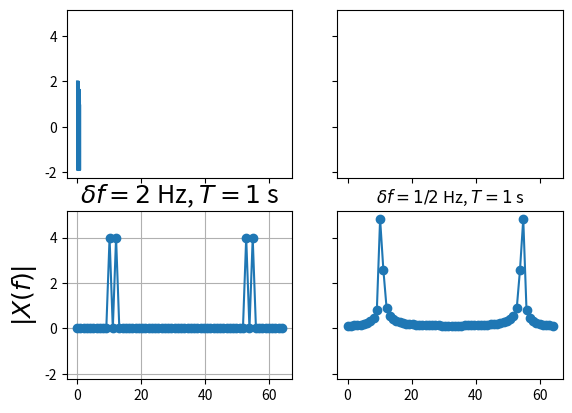

The script that saved this image:
import numpy as np
import matplotlib.pyplot as plt

"""
# x(t) = sin(2*pi*f0*n*1/fs)

#SEÑAL ORIGINAL
f0 = 7000             #es la frecuencia que se esta muestreando, en Hz
fs = 7000*100          #tiempo de muestreo 1/fs
n = np.arange(0, 0.01, 1/fs)   #índice de la secuencia
t = n*1/fs
y = np.sin(2 * np.pi * f0 * n )
#plt.plot(n[0:700],y[0:700])
plt.plot(n,y)
#plt.show()


#SEÑAL ORIGINAL CON FRECUENCIA DE MUESTREO MENOR
f0 = 7000             #es la frecuencia que se esta muestreando, en Hz
fs = 14000          #tiempo de muestreo 1/fs
n = np.arange(0, 0.01, 1/fs)   #índice de la secuencia
y = np.sin(2 * np.pi * f0 * n )
print(y)
#plt.plot(n,y, c = [1,0,0])
plt.scatter(n, y, c=[0,0,0],)
plt.show()



#ALIAS DE LA SEÑAL CON k=-1
f0 = 8000             #es la frecuencia que se esta muestreando, en Hz
fs = f0 * 100         #tiempo de muestreo 1/fs
n = np.arange(0, 0.01, 1/fs)   #índice de la secuencia
y = np.sin(2 * np.pi * f0 * n ) *-1
plt.plot(n,y, c = [1,0,0])
plt.show()
"""

from numpy import fft
Nf = 64
fs = 64
f = 10
t = np.arange(0,1,1/fs)
deltaf = 1/2.

# keep x and y-axes on same respective scale
fig,ax = plt.subplots(2, 2, sharex=True, sharey=True)
#fig.set_size_inches((8,3))
x=np.cos(2*np.pi*f*t) + np.cos(2*np.pi*(f+2)*t) # 2 Hz frequency difference
ax[0][0].plot(t,x)
X = fft.fft(x,Nf)/np.sqrt(Nf)
ax[1][0].plot(np.linspace(0,fs,Nf),abs(X),'-o')
ax[1][0].set_title(r'$\delta f = 2$ Hz, $T=1$ s',fontsize=18)
ax[1][0].set_ylabel(r'$|X(f)|$',fontsize=18)
ax[1][0].grid()
x=np.cos(2*np.pi*f*t) + np.cos(2*np.pi*(f+deltaf)*t) # delta_f frequency difference
X = fft.fft(x,Nf)/np.sqrt(Nf)
ax[1][1].plot(np.linspace(0,fs,Nf),abs(X),'-o')
ax[1][1].set_title(r'$\delta f = 1/2$ Hz, $T=1$ s')

plt.show()